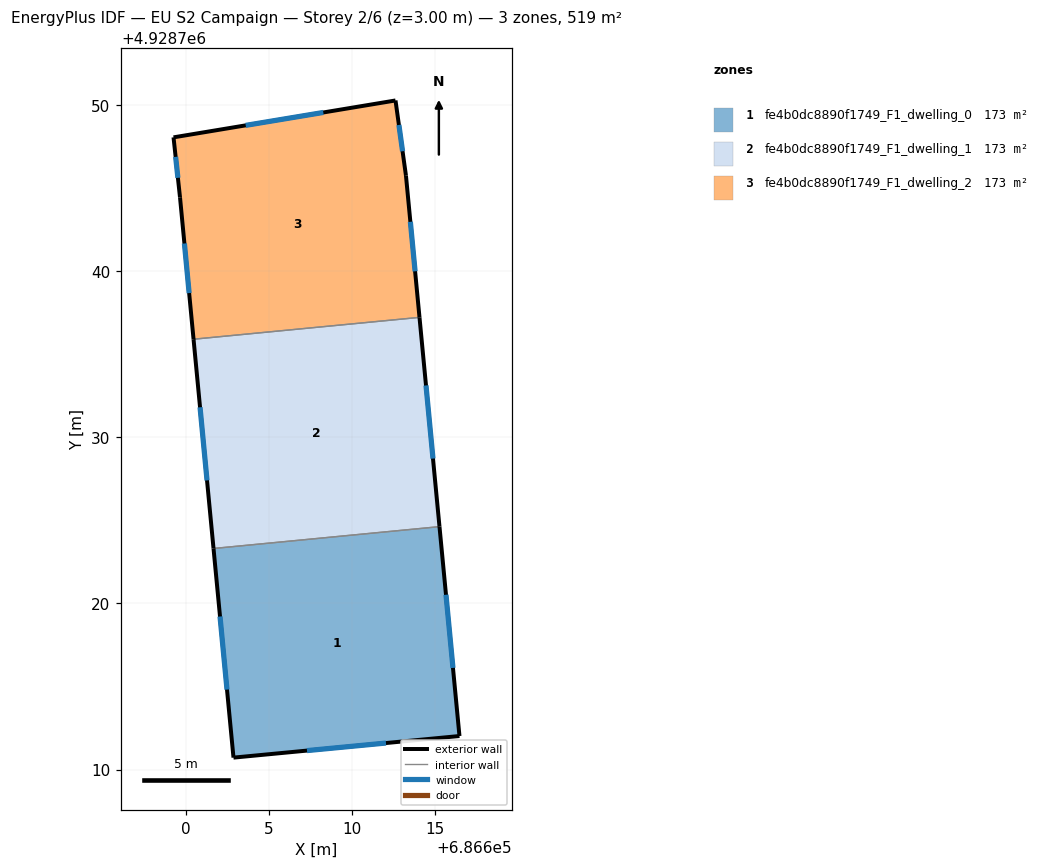
=== STOREY PLAN SPEC (per zone: floor XY polygon, exterior-wall plan segments, windows/doors) ===
zone 1: fe4b0dc8890f1749_F1_dwelling_0  (172.8 m²)
  floor: (686615.26, 4928724.62) (686616.46, 4928712.01) (686602.86, 4928710.71) (686601.66, 4928723.30)
  exterior wall: (686616.46, 4928712.01) – (686615.26, 4928724.62)  [12.7 m]
    window: (686616.07, 4928716.11) – (686615.65, 4928720.52)  [4.6 m²]
  exterior wall: (686602.86, 4928710.71) – (686616.46, 4928712.01)  [13.7 m]
    window: (686607.28, 4928711.14) – (686612.04, 4928711.59)  [5.0 m²]
  exterior wall: (686601.66, 4928723.30) – (686602.86, 4928710.71)  [12.6 m]
    window: (686602.05, 4928719.21) – (686602.47, 4928714.81)  [4.6 m²]
  interior walls: 1
zone 2: fe4b0dc8890f1749_F1_dwelling_1  (172.8 m²)
  floor: (686614.06, 4928737.21) (686615.26, 4928724.62) (686601.66, 4928723.30) (686600.46, 4928735.89)
  exterior wall: (686600.46, 4928735.89) – (686601.66, 4928723.30)  [12.7 m]
    window: (686600.85, 4928731.80) – (686601.27, 4928727.40)  [4.6 m²]
  exterior wall: (686615.26, 4928724.62) – (686614.06, 4928737.21)  [12.7 m]
    window: (686614.87, 4928728.71) – (686614.45, 4928733.11)  [4.6 m²]
  interior walls: 2
zone 3: fe4b0dc8890f1749_F1_dwelling_2  (172.8 m²)
  floor: (686612.61, 4928750.26) (686613.24, 4928745.73) (686614.06, 4928737.21) (686600.46, 4928735.89) (686599.64, 4928744.43) (686599.25, 4928748.04)
  exterior wall: (686613.24, 4928745.73) – (686612.61, 4928750.26)  [4.6 m]
    window: (686613.04, 4928747.21) – (686612.82, 4928748.79)  [1.7 m²]
  exterior wall: (686614.06, 4928737.21) – (686613.24, 4928745.73)  [8.6 m]
    window: (686613.79, 4928739.98) – (686613.51, 4928742.96)  [3.1 m²]
  exterior wall: (686599.64, 4928744.43) – (686600.46, 4928735.89)  [8.6 m]
    window: (686599.91, 4928741.66) – (686600.19, 4928738.67)  [3.1 m²]
  exterior wall: (686599.25, 4928748.04) – (686599.64, 4928744.43)  [3.6 m]
    window: (686599.38, 4928746.87) – (686599.52, 4928745.61)  [1.3 m²]
  exterior wall: (686612.61, 4928750.26) – (686599.25, 4928748.04)  [13.5 m]
    window: (686608.27, 4928749.54) – (686603.60, 4928748.77)  [5.0 m²]
  interior walls: 1

=== DERIVED (storey summary) ===
Building: EU S2 Campaign
Storey: 2 of 6  (floor level z = 3.00 m)
Storey gross floor area: 518.5 m²
Zones on this storey: 3
  - fe4b0dc8890f1749_F1_dwelling_0: floor 172.8 m²; exterior wall 39.0 m (116.9 m²); 3 window(s) 14.3 m²; WWR 12.2%
  - fe4b0dc8890f1749_F1_dwelling_1: floor 172.8 m²; exterior wall 25.3 m (75.9 m²); 2 window(s) 9.3 m²; WWR 12.2%
  - fe4b0dc8890f1749_F1_dwelling_2: floor 172.8 m²; exterior wall 38.9 m (116.7 m²); 5 window(s) 14.3 m²; WWR 12.2%
Zone adjacency (shared interzone walls):
  - fe4b0dc8890f1749_F1_dwelling_0 ↔ fe4b0dc8890f1749_F1_dwelling_1
  - fe4b0dc8890f1749_F1_dwelling_1 ↔ fe4b0dc8890f1749_F1_dwelling_2